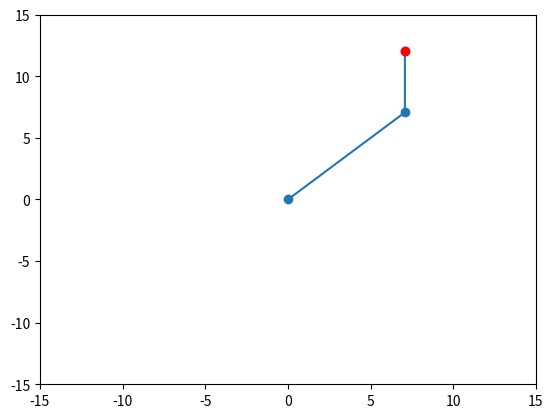

This figure's Python source: (Note: this script raises an exception after producing the figure.)
import numpy as np
import matplotlib.pyplot as plt
from matplotlib.animation import FuncAnimation

# Parâmetros do braço robótico
l1 = 10  # Distância entre a base e a junta do cotovelo (10 cm)
l2 = 5   # Distância entre a junta do cotovelo e o ponto vermelho (5 cm)

# Função para calcular as coordenadas do ponto vermelho (cinemática direta)
def calcular_coordenadas(theta1, theta2):
    x = l1 * np.cos(theta1) + l2 * np.cos(theta1 + theta2)
    y = l1 * np.sin(theta1) + l2 * np.sin(theta1 + theta2)
    return x, y

# Função para calcular os ângulos das juntas (cinemática inversa)
def calcular_angulos(x, y):
    D = (x**2 + y**2 - l1**2 - l2**2) / (2 * l1 * l2)
    theta2 = np.arccos(D)
    theta1 = np.arctan2(y, x) - np.arctan2(l2 * np.sin(theta2), l1 + l2 * np.cos(theta2))
    return theta1, theta2

# Função para animação
def animar(i):
    global theta1, theta2

    # Movimento 5 cm para cima
    nova_y = calcular_coordenadas(theta1, theta2)[1] + 0.05  # Ajuste pequeno para visualização
    theta1, theta2 = calcular_angulos(x, nova_y)

    # Atualizar gráfico
    ponto_vermelho.set_data(*calcular_coordenadas(theta1, theta2))
    linha_braço.set_data([0, l1 * np.cos(theta1), l1 * np.cos(theta1) + l2 * np.cos(theta1 + theta2)],
                        [0, l1 * np.sin(theta1), l1 * np.sin(theta1) + l2 * np.sin(theta1 + theta2)])

    return ponto_vermelho, linha_braço

# Configurações iniciais
theta1, theta2 = np.radians(45), np.radians(45)  # Ângulos iniciais
x, y = calcular_coordenadas(theta1, theta2)

# Configurar gráfico
fig, ax = plt.subplots()
ax.set_xlim(-15, 15)
ax.set_ylim(-15, 15)

# Desenhar o braço robótico
linha_braço, = ax.plot([0, l1 * np.cos(theta1), l1 * np.cos(theta1) + l2 * np.cos(theta1 + theta2)],
                       [0, l1 * np.sin(theta1), l1 * np.sin(theta1) + l2 * np.sin(theta1 + theta2)], 'o-')

# Desenhar o ponto vermelho
ponto_vermelho, = ax.plot(*calcular_coordenadas(theta1, theta2), 'ro')

# Criar animação
ani = FuncAnimation(fig, animar, frames=100, interval=100, blit=True)

plt.show()
